Run: headless pygame with SDL's dummy video driver; simulated clock (each Clock.tick advances the game by its frame time, no real sleeping); random seed 0; keys injected as events and as key.get_pressed() state; mouse plan: one left click at the window centre at the start of phase 2, then a move to the lower-right quarter at the start of phase 3.
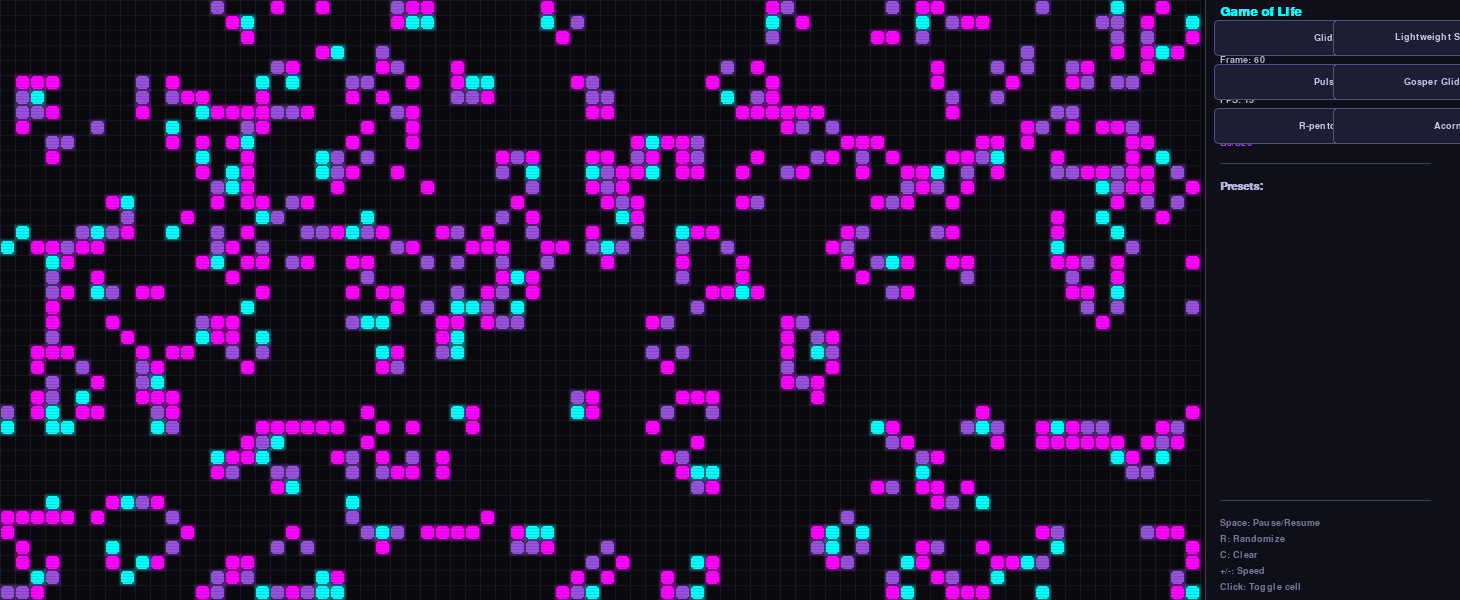
Frame 1 of 4 · flips 1–60 · no input
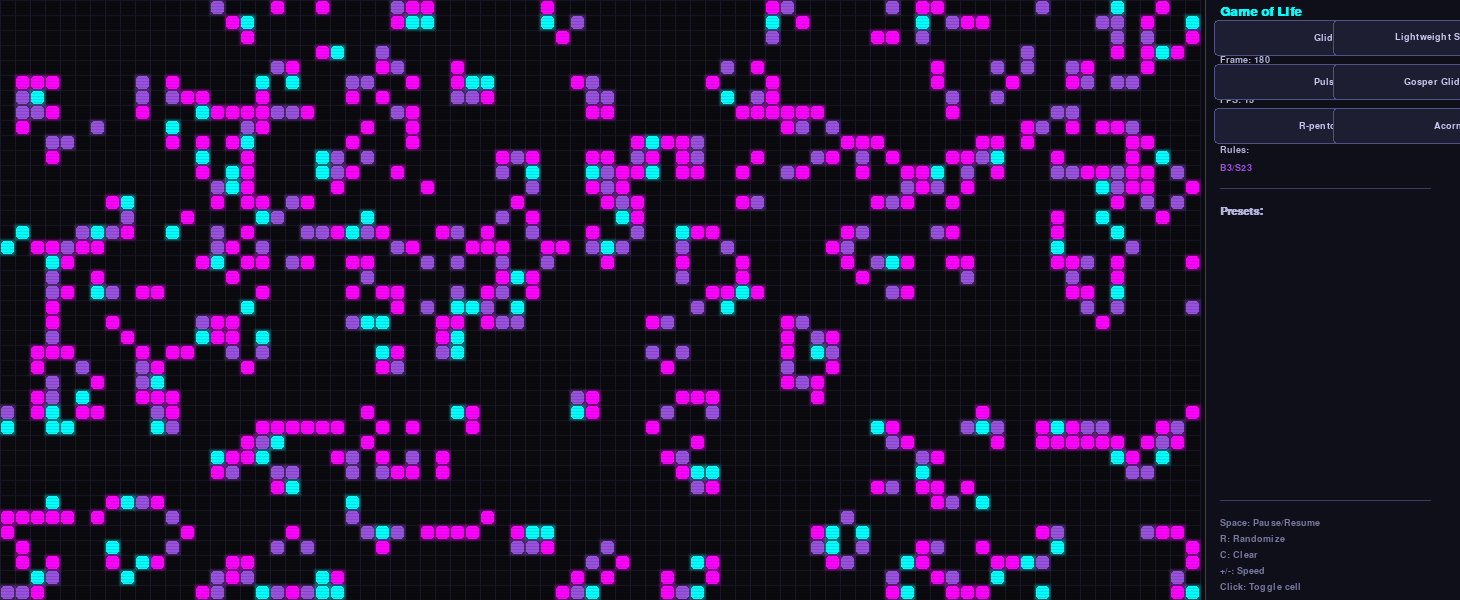
Frame 2 of 4 · flips 61–180 · clicked the window centre · tapped SPACE, RETURN · held RIGHT (→), D
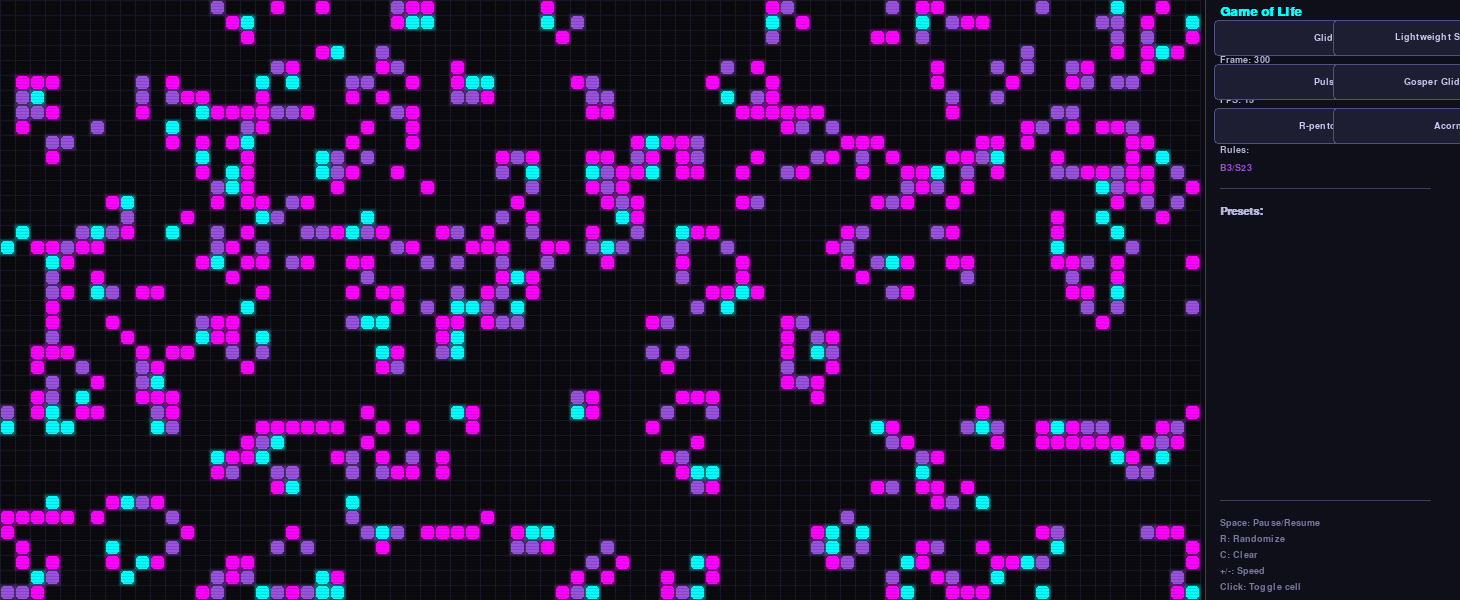
Frame 3 of 4 · flips 181–300 · moved the mouse to the lower-right quarter · held DOWN (↓), S
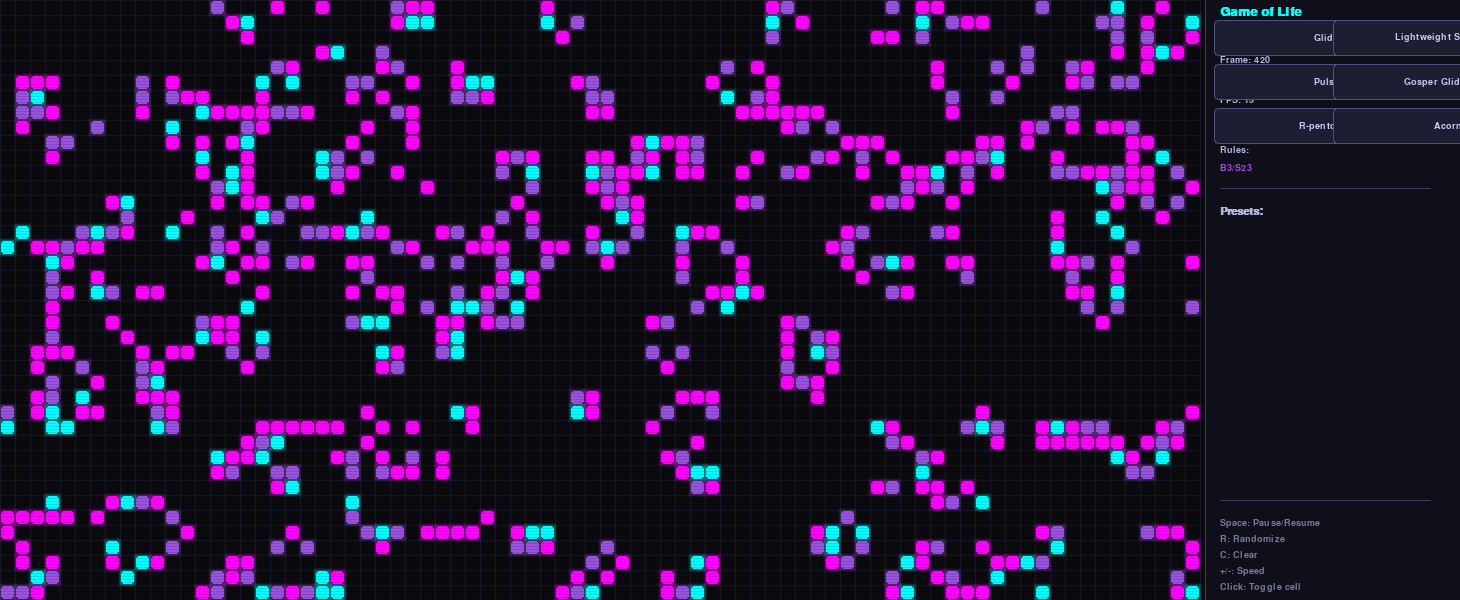
Frame 4 of 4 · flips 301–420 · held LEFT (←), A, UP (↑), W

The pygame program that drew these frames:

#!/usr/bin/env python3
"""
Conway's Game of Life — Retro Neon Edition
==========================================
A single-file interactive simulation with configurable rules,
neon wave visuals, and CRT scanline overlay.

Controls:
  Space   — Pause / Resume
  R       — Randomize grid
  C       — Clear grid
  + / -   — Adjust animation speed
  Mouse   — Toggle cell at cursor position
  Click buttons — Load preset patterns

Configurable rules (all user-tweakable):
  Birth rule: a dead cell with exactly this many live neighbors becomes alive.
  Survival rule: a live cell survives if its neighbor count is in [min, max].
"""

import pygame
import math
import random
import sys

# ─── Configuration ───────────────────────────────────────────────────────────

# Grid dimensions (number of cells wide × tall)
GRID_COLS = 80
GRID_ROWS = 40

# Cell size in pixels
CELL_SIZE = 15

# Animation speed target (frames per second)
FPS_DEFAULT = 15
FPS_MIN = 1
FPS_MAX = 60

# ─── Rule Parameters ─────────────────────────────────────────────────────────
# Conway's B3/S23: born with 3 neighbors, survives with 2 or 3.
# These are fully parametric — change them to simulate other cellular automata.
#   e.g., "Seeds"      → birth=2, survival=[]
#   e.g., "HighLife"   → birth=36, survival=23
#   e.g., "Day & Night"→ birth=345678, survival=3456789
BIRTH_RULES = {3}          # set of neighbor counts that cause a dead cell to be born
SURVIVAL_RULES = {2, 3}    # set of neighbor counts that allow a live cell to survive

# ─── Colors ──────────────────────────────────────────────────────────────────
BG_COLOR        = (10, 10, 15)       # very dark blue-black
GRID_LINE_COLOR = (25, 25, 40)       # subtle grid lines
TEXT_COLOR      = (180, 180, 220)    # soft white for text
BUTTON_BG       = (30, 30, 50)       # button background
BUTTON_HOVER    = (50, 50, 80)       # button hover state
BUTTON_TEXT     = (200, 200, 240)    # button text

# Neon palette — cells cycle through these based on their "age"
NEON_CYAN   = (0, 255, 255)
NEON_MAGENTA= (255, 0, 255)
NEON_PURPLE = (157, 78, 221)

# ─── Derived dimensions ──────────────────────────────────────────────────────
SCREEN_WIDTH  = GRID_COLS * CELL_SIZE + 260   # extra room for UI panel on right
SCREEN_HEIGHT = GRID_ROWS * CELL_SIZE

# Button layout (relative to the right-side panel, which starts at x=GRID_COLS*CELL_SIZE+10)
PANEL_X       = GRID_COLS * CELL_SIZE + 10
BUTTON_WIDTH  = 230
BUTTON_HEIGHT = 36
BUTTON_GAP    = 8
BUTTON_START_Y = 20

# ─── Preset Patterns ─────────────────────────────────────────────────────────
# Each pattern is a list of (row, col) offsets from an origin point.
PRESETS = {
    "Glider": [
        (0, 1), (1, 2), (2, 0), (2, 1), (2, 2),
    ],
    "Lightweight Spaceship": [
        (0, 1), (0, 4),
        (1, 0),
        (2, 0), (2, 4),
        (3, 0), (3, 1), (3, 2), (3, 3),
    ],
    "Pulsar": [
        # Top half — a period-3 pulsar pattern
        (0, 2), (0, 3), (0, 4), (0, 8), (0, 9), (0, 10),
        (2, 0), (2, 5), (2, 7), (2, 12),
        (3, 0), (3, 5), (3, 7), (3, 12),
        (4, 0), (4, 5), (4, 7), (4, 12),
        (5, 2), (5, 3), (5, 4), (5, 8), (5, 9), (5, 10),
    ],
    "Gosper Glider Gun": [
        (4, 0), (4, 1), (5, 0), (5, 1),
        (4, 10), (5, 10), (6, 10),
        (3, 11), (7, 11),
        (2, 12), (8, 12),
        (2, 14), (3, 14), (7, 14), (8, 14),
        (5, 16), (6, 16),
        (4, 17), (5, 17), (6, 17),
        (5, 18),
        # Right arm
        (3, 21), (4, 21), (5, 21),
        (2, 22), (6, 22),
        (2, 24), (3, 24), (4, 24), (5, 24),
        (1, 25), (7, 25),
        (0, 26), (1, 26), (7, 26), (8, 26),
        # Left arm
        (3, 35), (4, 35), (5, 35),
        (4, 36),
        (3, 37),
        (4, 38),
    ],
    "R-pentomino": [
        (0, 1), (0, 2), (1, 0), (1, 1), (2, 1),
    ],
    "Acorn": [
        (0, 1), (1, 3), (2, 0), (2, 1), (2, 4), (2, 5), (2, 6),
    ],
}


# ─── Game of Life Logic ──────────────────────────────────────────────────────

def count_neighbors(grid, r, c):
    """Count live neighbors of cell (r, c) using toroidal wrapping."""
    rows = len(grid)
    cols = len(grid[0])
    count = 0
    for dr in (-1, 0, 1):
        for dc in (-1, 0, 1):
            if dr == 0 and dc == 0:
                continue
            nr = (r + dr) % rows
            nc = (c + dc) % cols
            count += grid[nr][nc]
    return count


def next_generation(grid):
    """Compute the next generation of the grid using configurable birth/survival rules."""
    rows = len(grid)
    cols = len(grid[0])
    new_grid = [[0] * cols for _ in range(rows)]
    for r in range(rows):
        for c in range(cols):
            neighbors = count_neighbors(grid, r, c)
            if grid[r][c]:
                # Live cell — check survival rule
                new_grid[r][c] = 1 if neighbors in SURVIVAL_RULES else 0
            else:
                # Dead cell — check birth rule
                new_grid[r][c] = 1 if neighbors in BIRTH_RULES else 0
    return new_grid


def randomize_grid(grid, density=0.3):
    """Fill the grid with random live cells at the given density."""
    for r in range(len(grid)):
        for c in range(len(grid[0])):
            grid[r][c] = 1 if random.random() < density else 0


def clear_grid(grid):
    """Set all cells to dead."""
    for r in range(len(grid)):
        for c in range(len(grid[0])):
            grid[r][c] = 0


def place_pattern(grid, pattern_name):
    """Place a preset pattern centered on the grid. Returns True if placed."""
    if pattern_name not in PRESETS:
        return False
    clear_grid(grid)
    cells = PRESETS[pattern_name]
    rows = len(grid)
    cols = len(grid[0])
    min_r = min(r for r, _ in cells)
    max_r = max(r for r, _ in cells)
    min_c = min(c for _, c in cells)
    max_c = max(c for _, c in cells)
    pat_h = max_r - min_r + 1
    pat_w = max_c - min_c + 1
    offset_r = (rows - pat_h) // 2 - min_r
    offset_c = (cols - pat_w) // 2 - min_c
    for r, c in cells:
        nr, nc = r + offset_r, c + offset_c
        if 0 <= nr < rows and 0 <= nc < cols:
            grid[nr][nc] = 1
    return True


# ─── Rendering helpers ───────────────────────────────────────────────────────

def neon_color(age):
    """Return a neon color based on cell age, cycling through cyan → magenta → purple."""
    t = (age % 3) / 3.0
    if t < 0.33:
        # Cyan to Magenta
        r = int(0 + 255 * (t / 0.33))
        g = 255
        b = int(255 - 255 * (t / 0.33))
    elif t < 0.66:
        # Magenta to Purple
        r = 255
        g = int(255 * ((t - 0.33) / 0.33))
        b = 255
    else:
        # Purple back to Cyan-ish
        r = int(157 + (0 - 157) * ((t - 0.66) / 0.34))
        g = int(78 + 255 * ((t - 0.66) / 0.34))
        b = int(221 + (255 - 221) * ((t - 0.66) / 0.34))
    return (r, g, b)


def draw_scanline_overlay(surface):
    """Draw a subtle CRT scanline overlay on top of the game area."""
    overlay = pygame.Surface((GRID_COLS * CELL_SIZE, SCREEN_HEIGHT), pygame.SRCALPHA)
    for y in range(0, SCREEN_HEIGHT, 3):
        pygame.draw.line(overlay, (0, 0, 0, 30), (0, y), (GRID_COLS * CELL_SIZE, y))
    surface.blit(overlay, (0, 0))


def draw_glow(surface, rect, color, radius=4):
    """Draw a soft glow behind a cell by drawing increasingly larger transparent rects."""
    for i in range(radius, 0, -1):
        alpha = max(0, 60 - i * 15)
        glow_surf = pygame.Surface((rect.width + i * 2, rect.height + i * 2), pygame.SRCALPHA)
        pygame.draw.rect(glow_surf, (*color[:3], alpha), (0, 0, rect.width + i * 2, rect.height + i * 2), border_radius=2)
        surface.blit(glow_surf, (rect.x - i, rect.y - i))


# ─── Main Application ────────────────────────────────────────────────────────

class GameOfLife:
    def __init__(self):
        pygame.init()
        self.screen = pygame.display.set_mode((SCREEN_WIDTH, SCREEN_HEIGHT))
        pygame.display.set_caption("Conway's Game of Life — Retro Neon Edition")
        self.clock = pygame.time.Clock()
        self.font_small = pygame.font.SysFont("monospace", 14)
        self.font_med  = pygame.font.SysFont("monospace", 16, bold=True)
        self.font_large= pygame.font.SysFont("monospace", 20, bold=True)

        # Game state
        self.grid = [[0] * GRID_COLS for _ in range(GRID_ROWS)]
        self.age_grid = [[0] * GRID_COLS for _ in range(GRID_ROWS)]  # track cell age
        self.paused = False
        self.fps = FPS_DEFAULT
        self.frame_count = 0
        self.generation = 0
        self.last_step_time = 0
        self.step_interval = 1.0 / self.fps

        # Buttons
        self.buttons = []
        self._build_buttons()

        # Initial random grid
        randomize_grid(self.grid)

    def _build_buttons(self):
        """Create UI buttons for preset patterns."""
        self.buttons = []
        names = list(PRESETS.keys())
        cols = 2
        for i, name in enumerate(names):
            col = i % cols
            row = i // cols
            x = PANEL_X + col * ((BUTTON_WIDTH + BUTTON_GAP) // 2) + BUTTON_GAP // 2
            y = BUTTON_START_Y + row * (BUTTON_HEIGHT + BUTTON_GAP)
            self.buttons.append({"name": name, "rect": pygame.Rect(x, y, BUTTON_WIDTH, BUTTON_HEIGHT)})

    def _population(self):
        """Count live cells."""
        return sum(sum(row) for row in self.grid)

    def _step(self):
        """Advance one generation."""
        self.grid = next_generation(self.grid)
        # Update age grid: increment age of live cells, reset dead to 0
        new_age = [[0] * GRID_COLS for _ in range(GRID_ROWS)]
        for r in range(GRID_ROWS):
            for c in range(GRID_COLS):
                if self.grid[r][c]:
                    new_age[r][c] = self.age_grid[r][c] + 1
        self.age_grid = new_age
        self.generation += 1

    def _draw_cell(self, surface, r, c, age):
        """Draw a single cell with neon glow effect."""
        if not self.grid[r][c]:
            return
        x = c * CELL_SIZE
        y = r * CELL_SIZE
        color = neon_color(age)
        rect = pygame.Rect(x + 1, y + 1, CELL_SIZE - 2, CELL_SIZE - 2)

        # Glow effect
        draw_glow(surface, rect, color)

        # Cell body
        pygame.draw.rect(surface, color, rect, border_radius=3)

    def _draw_grid_lines(self, surface):
        """Draw subtle grid lines."""
        for r in range(GRID_ROWS + 1):
            y = r * CELL_SIZE
            pygame.draw.line(surface, GRID_LINE_COLOR, (0, y), (GRID_COLS * CELL_SIZE, y))
        for c in range(GRID_COLS + 1):
            x = c * CELL_SIZE
            pygame.draw.line(surface, GRID_LINE_COLOR, (x, 0), (x, SCREEN_HEIGHT))

    def _draw_ui_panel(self, surface):
        """Draw the right-side UI panel."""
        # Panel background
        panel_rect = pygame.Rect(PANEL_X - 5, 0, SCREEN_WIDTH - PANEL_X + 5, SCREEN_HEIGHT)
        pygame.draw.rect(surface, (15, 15, 25), panel_rect)
        pygame.draw.line(surface, (60, 60, 100), (PANEL_X - 5, 0), (PANEL_X - 5, SCREEN_HEIGHT))

        y = 5
        # Title
        title = self.font_large.render("Game of Life", True, NEON_CYAN)
        surface.blit(title, (PANEL_X + 10, y))
        y += 30

        # Generation
        gen_text = self.font_small.render(f"Generation: {self.generation}", True, TEXT_COLOR)
        surface.blit(gen_text, (PANEL_X + 10, y))
        y += 20

        # Frame counter
        frame_text = self.font_small.render(f"Frame: {self.frame_count}", True, TEXT_COLOR)
        surface.blit(frame_text, (PANEL_X + 10, y))
        y += 20

        # Population
        pop_text = self.font_small.render(f"Population: {self._population()}", True, NEON_MAGENTA)
        surface.blit(pop_text, (PANEL_X + 10, y))
        y += 20

        # FPS
        fps_text = self.font_small.render(f"FPS: {self.fps}", True, TEXT_COLOR)
        surface.blit(fps_text, (PANEL_X + 10, y))
        y += 20

        # Paused indicator
        if self.paused:
            paused_text = self.font_med.render("*** PAUSED ***", True, NEON_MAGENTA)
            surface.blit(paused_text, (PANEL_X + 10, y))
            y += 25

        y += 5

        # Rule display
        rule_label = self.font_small.render("Rules:", True, TEXT_COLOR)
        surface.blit(rule_label, (PANEL_X + 10, y))
        y += 18
        birth_str = "B" + "".join(str(n) for n in sorted(BIRTH_RULES))
        surv_str  = "S" + "".join(str(n) for n in sorted(SURVIVAL_RULES))
        rule_str = f"{birth_str}/{surv_str}"
        rule_val = self.font_small.render(rule_str, True, NEON_PURPLE)
        surface.blit(rule_val, (PANEL_X + 10, y))
        y += 25

        # Separator
        pygame.draw.line(surface, (60, 60, 100), (PANEL_X + 10, y), (PANEL_X + BUTTON_WIDTH - 10, y))
        y += 18

        # Preset patterns label
        preset_label = self.font_med.render("Presets:", True, TEXT_COLOR)
        surface.blit(preset_label, (PANEL_X + 10, y))
        y += 5

        # Buttons
        for btn in self.buttons:
            is_hover = btn["rect"].collidepoint(pygame.mouse.get_pos())
            bg = BUTTON_HOVER if is_hover else BUTTON_BG
            pygame.draw.rect(surface, bg, btn["rect"], border_radius=4)
            pygame.draw.rect(surface, (80, 80, 130), btn["rect"], 1, border_radius=4)
            text = self.font_small.render(btn["name"], True, BUTTON_TEXT)
            tx = btn["rect"].x + (btn["rect"].width - text.get_width()) // 2
            ty = btn["rect"].y + (btn["rect"].height - text.get_height()) // 2
            surface.blit(text, (tx, ty))

        y = SCREEN_HEIGHT - 100

        # Separator
        pygame.draw.line(surface, (60, 60, 100), (PANEL_X + 10, y), (PANEL_X + BUTTON_WIDTH - 10, y))
        y += 18

        # Controls hint
        controls = [
            "Space: Pause/Resume",
            "R: Randomize",
            "C: Clear",
            "+/-: Speed",
            "Click: Toggle cell",
        ]
        for line in controls:
            ct = self.font_small.render(line, True, (120, 120, 160))
            surface.blit(ct, (PANEL_X + 10, y))
            y += 16

    def _draw(self):
        """Render the entire frame."""
        self.screen.fill(BG_COLOR)

        # Draw grid lines
        self._draw_grid_lines(self.screen)

        # Draw cells
        for r in range(GRID_ROWS):
            for c in range(GRID_COLS):
                if self.grid[r][c]:
                    self._draw_cell(self.screen, r, c, self.age_grid[r][c])

        # CRT scanline overlay (only over game area)
        draw_scanline_overlay(self.screen)

        # UI panel
        self._draw_ui_panel(self.screen)

        pygame.display.flip()

    def run(self):
        """Main event loop."""
        running = True
        while running:
            dt = self.clock.tick(60) / 1000.0  # seconds since last frame
            self.frame_count += 1

            # Handle events
            for event in pygame.event.get():
                if event.type == pygame.QUIT:
                    running = False

                elif event.type == pygame.KEYDOWN:
                    if event.key == pygame.K_SPACE:
                        self.paused = not self.paused
                    elif event.key == pygame.K_r:
                        randomize_grid(self.grid)
                        self.age_grid = [[0] * GRID_COLS for _ in range(GRID_ROWS)]
                        self.generation = 0
                    elif event.key == pygame.K_c:
                        clear_grid(self.grid)
                        self.age_grid = [[0] * GRID_COLS for _ in range(GRID_ROWS)]
                        self.generation = 0
                    elif event.key == pygame.K_EQUALS or event.key == pygame.K_PLUS:
                        self.fps = min(FPS_MAX, self.fps + 1)
                        self.step_interval = 1.0 / self.fps
                    elif event.key == pygame.K_MINUS:
                        self.fps = max(FPS_MIN, self.fps - 1)
                        self.step_interval = 1.0 / self.fps

                elif event.type == pygame.MOUSEBUTTONDOWN and event.button == 1:
                    mx, my = event.pos

                    # Check if click is on game area — toggle cell
                    if mx < GRID_COLS * CELL_SIZE and my < SCREEN_HEIGHT:
                        c = mx // CELL_SIZE
                        r = my // CELL_SIZE
                        if 0 <= r < GRID_ROWS and 0 <= c < GRID_COLS:
                            self.grid[r][c] = 1 - self.grid[r][c]
                            if self.grid[r][c]:
                                self.age_grid[r][c] = 0
                    else:
                        # Check button clicks (only in panel area)
                        for btn in self.buttons:
                            if btn["rect"].collidepoint(mx, my):
                                place_pattern(self.grid, btn["name"])
                                self.generation = 0

            # Step simulation at the configured FPS rate
            now = pygame.time.get_ticks() / 1000.0
            if not self.paused and (now - self.last_step_time) >= self.step_interval:
                self._step()
                self.last_step_time = now

            # Render
            self._draw()

        pygame.quit()
        sys.exit()


if __name__ == "__main__":
    GameOfLife().run()
